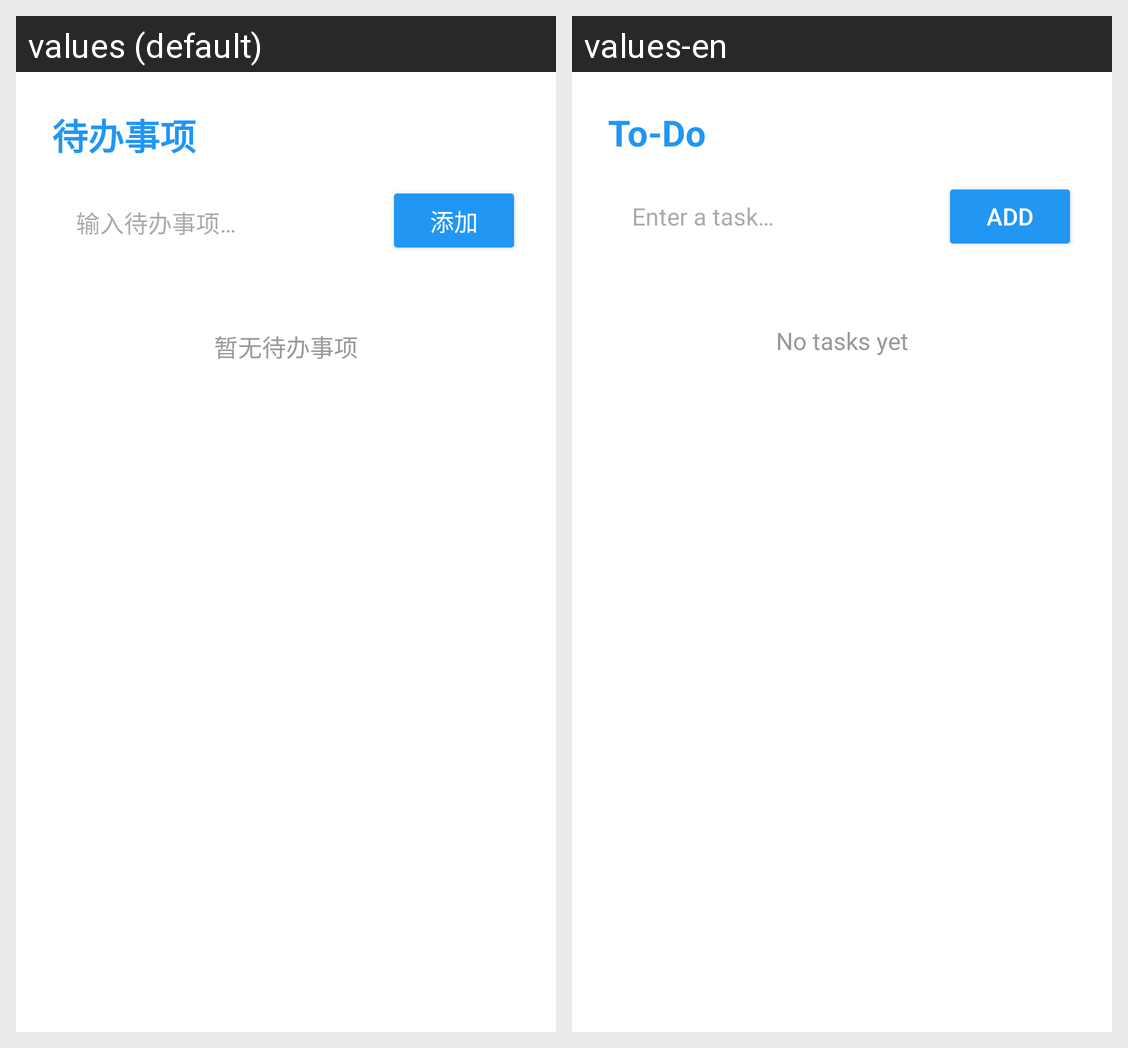

The same Android screen rendered under two of its app's locales, left to right. List the strings drawn on it with the default value and each locale's translation.
Android screen res/layout/activity_todo.xml rendered under 2 locales, left to right: values (default), values-en. Device: Nexus 5 (rendered at 1080×1920; each locale shown at half size, 540×960, under a caption strip naming it); theme Theme.Jjjjjppppp.
Strings drawn on this screen, with the default value and each locale's value (text and hints the layout hard-codes, and strings that could not be matched under every locale, appear in the picture but are not listed):

tool_todo
  values: 待办事项
  values-en: To-Do

enter_todo_hint
  values: 输入待办事项…
  values-en: Enter a task…

add
  values: 添加
  values-en: Add

no_todos
  values: 暂无待办事项
  values-en: No tasks yet
